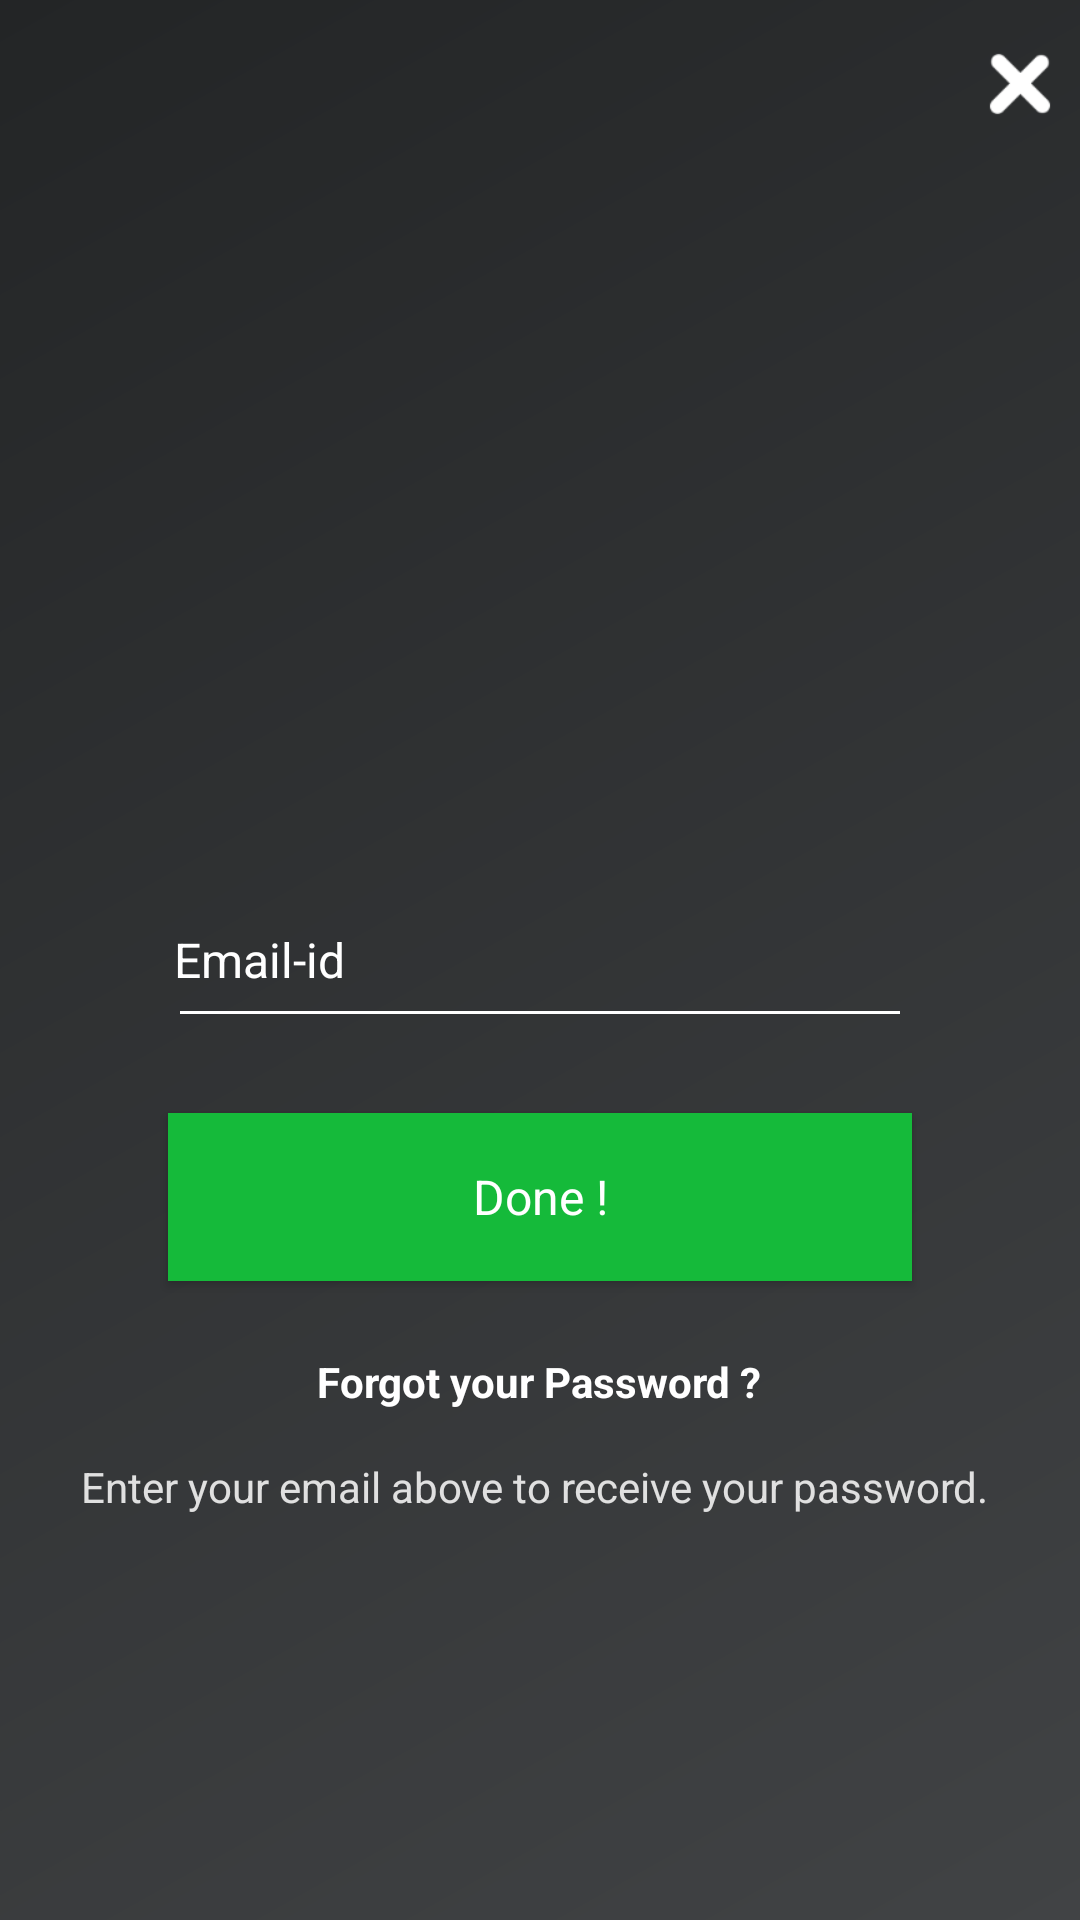

Layout XML and referenced resources for this Android screen:
<!-- AndroidManifest.xml: activity theme FullscreenTheme -->
<!-- res/layout/activity_forgot_password.xml -->
<RelativeLayout xmlns:android="http://schemas.android.com/apk/res/android"
    xmlns:tools="http://schemas.android.com/tools"
    android:layout_width="match_parent"
    android:layout_height="match_parent"
    android:background="@drawable/gradient_bottom_navigation"
    tools:context="com.ec.ForgotPasswordActivity">

    <ImageView
        android:id="@+id/imgCloseButton"
        android:layout_width="40dp"
        android:layout_height="40dp"
        android:layout_alignParentEnd="true"
        android:layout_gravity="end"
        android:layout_marginTop="8dp"
        android:src="@drawable/ic_cancel"
        android:tint="@color/colorWhite" />

    <ImageView
        android:layout_width="150dp"
        android:layout_height="200dp"
        android:layout_above="@+id/edtEmail"
        android:layout_centerHorizontal="true"
        android:layout_marginBottom="@dimen/dp10"
        android:src="@drawable/question_guy" />


    <EditText
        android:id="@+id/edtEmail"
        android:layout_width="match_parent"
        android:layout_height="52dp"
        android:layout_centerInParent="true"
        android:layout_marginBottom="@dimen/dp25"
        android:layout_marginLeft="?actionBarSize"
        android:layout_marginRight="?actionBarSize"
        android:drawablePadding="@dimen/dp4"
        android:drawableStart="@drawable/ic_email_green_24dp"
        android:hint="@string/email_id"
        android:inputType="textEmailAddress"
        android:maxLines="1"
        android:padding="@dimen/dp2"
        android:paddingBottom="4dp"
        android:textColor="@color/colorWhite"
        android:textColorHint="@color/colorWhite"
        android:textSize="16sp"
        tools:ignore="TextViewEdits" />

    <Button
        android:id="@+id/btnSignUp"
        style="@style/normalButton"
        android:layout_below="@+id/edtEmail"
        android:layout_marginBottom="@dimen/dp16"
        android:layout_marginLeft="?actionBarSize"
        android:layout_marginRight="?actionBarSize"
        android:background="@color/colorAccent"
        android:text="@string/done"
        android:textAllCaps="false"
        android:textColor="@color/colorWhite"
        android:textSize="16sp" />

    <TextView
        android:id="@+id/txtForgotPwd"
        style="@style/normalTextView"
        android:layout_width="wrap_content"
        android:layout_below="@id/btnSignUp"
        android:layout_centerHorizontal="true"
        android:text="@string/forgot_your_password"
        android:textColor="@color/colorWhite"
        android:textStyle="bold" />

    <TextView
        style="@style/normalTextView"
        android:layout_width="wrap_content"
        android:layout_below="@id/txtForgotPwd"
        android:layout_centerHorizontal="true"
        android:text="Enter your email above to receive your password. "
        android:textColor="@color/colorDullWhite" />


</RelativeLayout>
<!-- resources referenced by this layout -->
<resources>
  <color name="colorAccent">#15BA3A</color>
  <color name="colorDullWhite">#E0E0E0</color>
  <color name="colorWhite">#FFFFFF</color>
  <dimen name="dp10">10dp</dimen>
  <dimen name="dp16">16dp</dimen>
  <dimen name="dp2">2dp</dimen>
  <dimen name="dp25">25dp</dimen>
  <dimen name="dp4">4dp</dimen>
  <!-- drawable gradient_bottom_navigation (drawable) -->
  <?xml version="1.0" encoding="UTF-8"?>
  <shape xmlns:android="http://schemas.android.com/apk/res/android"
      android:shape="rectangle">
  
      <gradient
          android:angle="135"
          android:endColor="#232526"
          android:startColor="#414345"
          android:type="linear" />
      <corners android:radius="0dp" />
  
  </shape>
  <!-- drawable ic_cancel: png bitmap (drawable-hdpi, 769 bytes) -->
  <string name="done">Done !</string>
  <string name="email_id">Email-id</string>
  <string name="forgot_your_password">Forgot your Password ?</string>
  <style name="normalButton" parent="android:Widget.Button">
          <item name="android:layout_width">match_parent</item>
          <item name="android:layout_height">?actionBarSize</item>
          <item name="android:background">@color/black</item>
          <item name="android:textColor">@color/colorWhite</item>
      </style>
  <style name="normalTextView" parent="android:Widget.TextView">
          <item name="android:textSize">@dimen/sp_14</item>
          <item name="android:layout_margin">@dimen/dp8</item>
          <item name="android:layout_width">match_parent</item>
          <item name="android:layout_height">wrap_content</item>
      </style>
  <style name="FullscreenTheme" parent="AppTheme">
          <item name="android:actionBarStyle">@style/FullscreenActionBarStyle</item>
          <item name="android:windowActionBarOverlay">true</item>
          <item name="android:windowBackground">@null</item>
          <item name="metaButtonBarStyle">?android:attr/buttonBarStyle</item>
          <item name="metaButtonBarButtonStyle">?android:attr/buttonBarButtonStyle</item>
      </style>
  <color name="black">#000000</color>
  <dimen name="sp_14">14sp</dimen>
  <dimen name="dp8">8dp</dimen>
  <style name="AppTheme" parent="Theme.AppCompat.Light.NoActionBar">
          
          <item name="android:windowDrawsSystemBarBackgrounds">false</item>
          <item name="colorPrimary">@color/colorPrimary</item>
          <item name="colorPrimaryDark">@color/colorPrimaryDark</item>
          <item name="colorAccent">@color/colorAccent</item>
          <item name="android:textColorSecondary">@color/colorWhite</item>
  
      </style>
  <style name="FullscreenActionBarStyle" parent="Widget.AppCompat.ActionBar">
          <item name="android:background">@color/black_overlay</item>
      </style>
  <color name="colorPrimary">#000000</color>
  <color name="colorPrimaryDark">#000000</color>
  <color name="black_overlay">#65000000</color>
</resources>
